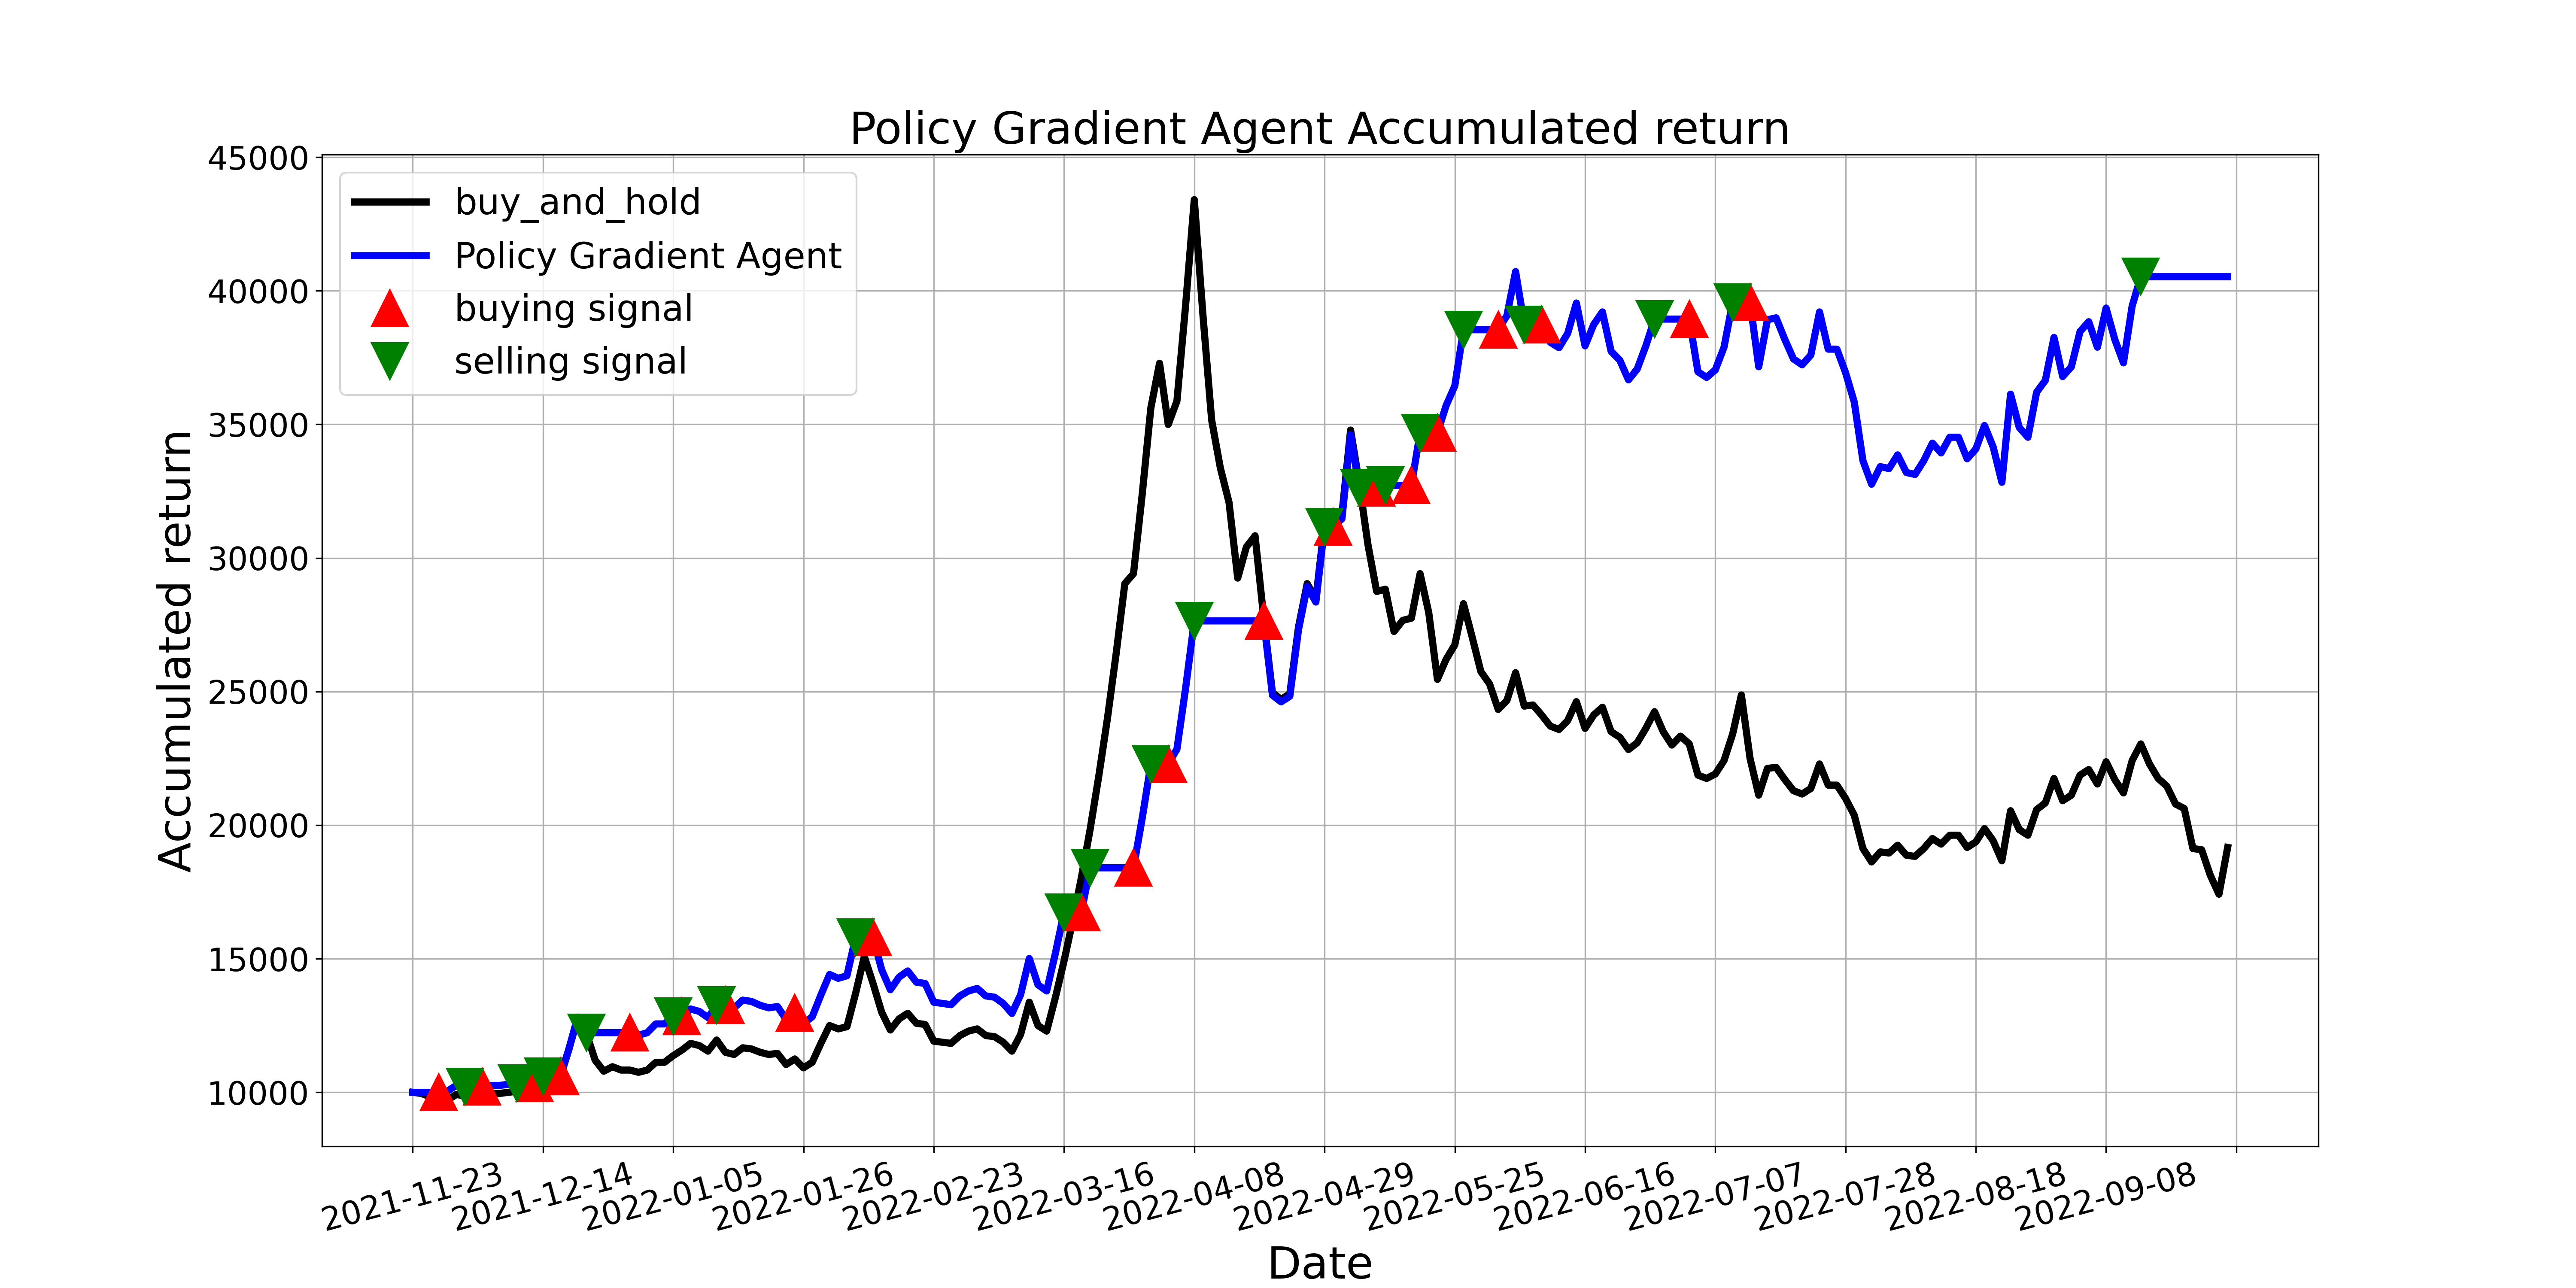

The data file committed next to this chart (first rows):
, tradeDate, B&H, action, operation, return
0, 2021-11-23, 10000, 2, 0, 10000
1, 2021-11-24, 9958, 2, 0, 10000
2, 2021-11-25, 9833, 0, 0, 10000
3, 2021-11-26, 9667, 1, 1, 10000
4, 2021-11-29, 9708, 0, 0, 10043
5, 2021-11-30, 9917, 1, 0, 10259
6, 2021-12-01, 9875, 2, 2, 10216
7, 2021-12-02, 9958, 0, 0, 10216
8, 2021-12-03, 9917, 1, 1, 10216
9, 2021-12-06, 9958, 0, 0, 10258
10, 2021-12-07, 9958, 1, 0, 10258
11, 2021-12-08, 10000, 1, 0, 10301
12, 2021-12-09, 10042, 2, 2, 10344
13, 2021-12-10, 9958, 2, 0, 10344
14, 2021-12-13, 9958, 1, 1, 10344
15, 2021-12-14, 10208, 2, 2, 10604
16, 2021-12-15, 10333, 2, 0, 10604
17, 2021-12-16, 10583, 1, 1, 10604
18, 2021-12-17, 11625, 0, 0, 11647
19, 2021-12-20, 12791, 1, 0, 12816
20, 2021-12-21, 12208, 2, 2, 12232
21, 2021-12-22, 11208, 0, 0, 12232
22, 2021-12-23, 10792, 2, 0, 12232
23, 2021-12-24, 10958, 2, 0, 12232
24, 2021-12-27, 10833, 0, 0, 12232
25, 2021-12-28, 10833, 1, 1, 12232
26, 2021-12-29, 10750, 0, 0, 12138
27, 2021-12-30, 10833, 0, 0, 12232
28, 2021-12-31, 11125, 1, 0, 12561
29, 2022-01-04, 11125, 0, 0, 12561
30, 2022-01-05, 11375, 2, 2, 12843
31, 2022-01-06, 11583, 1, 1, 12843
32, 2022-01-07, 11833, 1, 0, 13120
33, 2022-01-10, 11750, 0, 0, 13028
34, 2022-01-11, 11541, 1, 0, 12797
35, 2022-01-12, 11958, 2, 2, 13259
36, 2022-01-13, 11500, 1, 1, 13259
37, 2022-01-14, 11416, 2, 0, 13163
38, 2022-01-17, 11666, 0, 0, 13451
39, 2022-01-18, 11625, 1, 0, 13403
40, 2022-01-19, 11500, 2, 0, 13259
41, 2022-01-20, 11416, 2, 0, 13163
42, 2022-01-21, 11458, 2, 0, 13211
43, 2022-01-24, 11042, 0, 0, 12731
44, 2022-01-25, 11250, 1, 1, 12971
45, 2022-01-26, 10917, 2, 0, 12587
46, 2022-01-27, 11125, 0, 0, 12827
47, 2022-01-28, 11833, 0, 0, 13643
48, 2022-02-07, 12500, 1, 0, 14412
49, 2022-02-08, 12375, 0, 0, 14268
50, 2022-02-09, 12458, 0, 0, 14364
51, 2022-02-10, 13708, 2, 2, 15805
52, 2022-02-11, 15083, 2, 0, 15805
53, 2022-02-14, 14083, 1, 1, 15805
54, 2022-02-15, 13000, 2, 0, 14589
55, 2022-02-16, 12333, 0, 0, 13841
56, 2022-02-17, 12750, 1, 0, 14309
57, 2022-02-18, 12958, 0, 0, 14543
58, 2022-02-21, 12583, 1, 0, 14122
59, 2022-02-22, 12541, 2, 0, 14075
... 150 more rows
